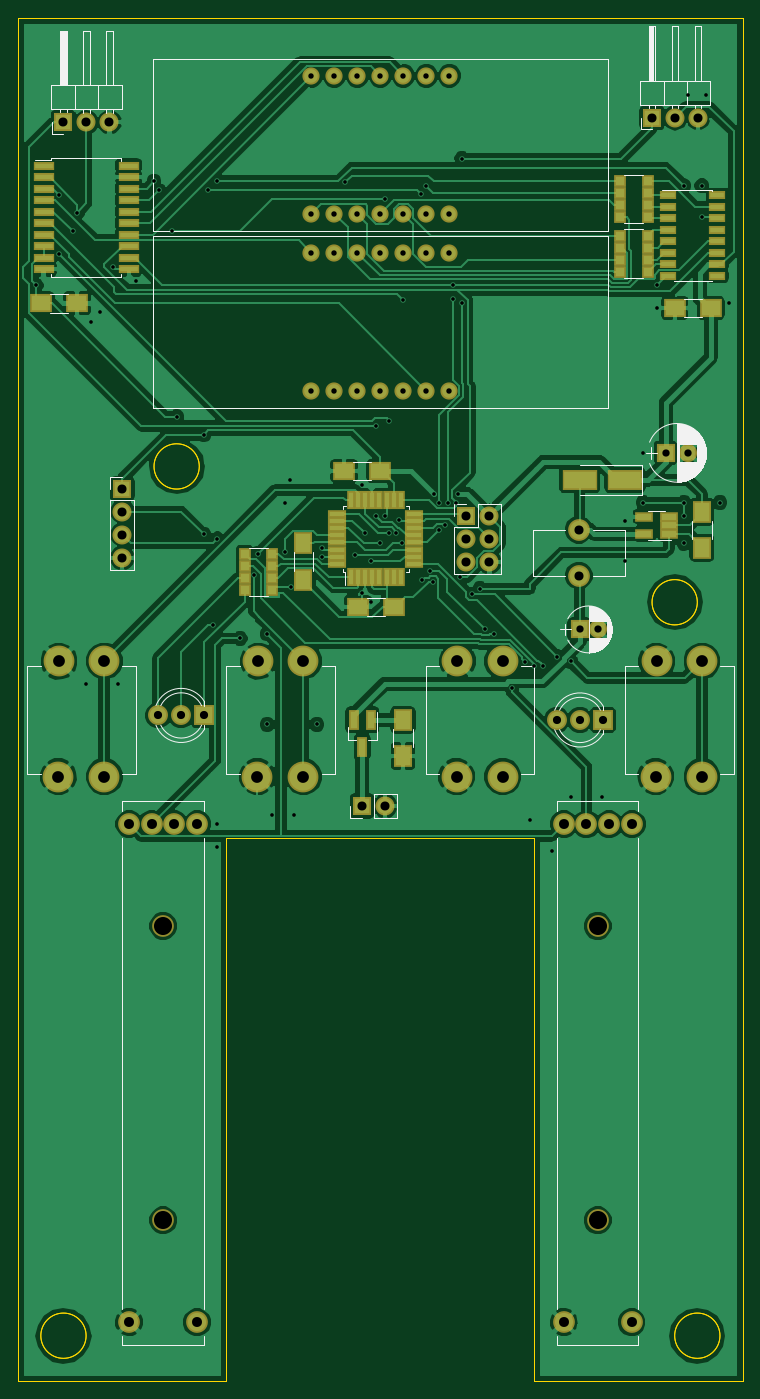
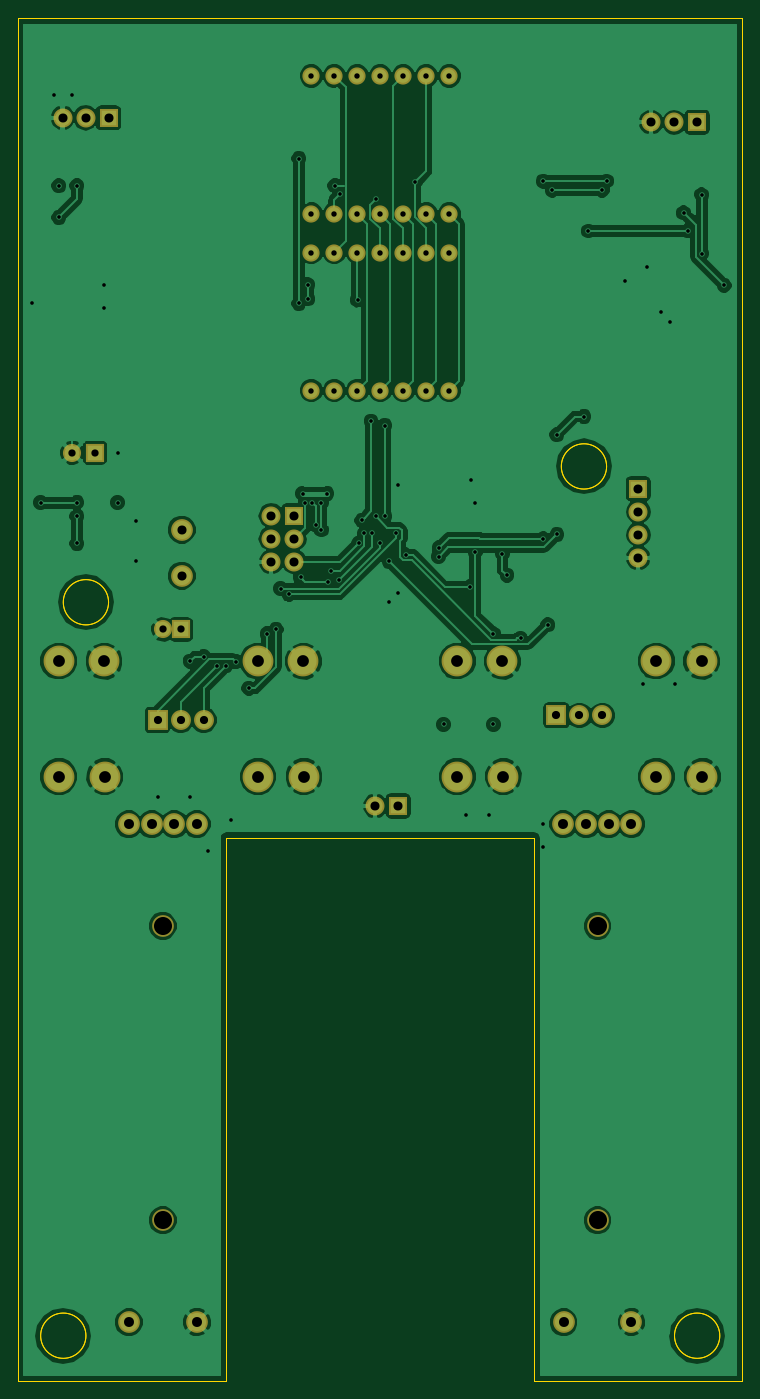
Circuit board: 11 layer files. Board 80.0 x 150.5 mm.
- bottom_copper: Project16-KiCad-B.Cu.gbl (124878 bytes)
- bottom_mask: Project16-KiCad-B.Mask.gbs (2878 bytes)
- paste: Project16-KiCad-B.Paste.gbp (300 bytes)
- bottom_silk: Project16-KiCad-B.SilkS.gbo (301 bytes)
- outline: Project16-KiCad-Edge.Cuts.gbr (1077 bytes)
- outline: Project16-KiCad-Edge.Cuts.gm1 (1077 bytes)
- top_copper: Project16-KiCad-F.Cu.gtl (146859 bytes)
- top_mask: Project16-KiCad-F.Mask.gts (6076 bytes)
- paste: Project16-KiCad-F.Paste.gtp (3498 bytes)
- top_silk: Project16-KiCad-F.SilkS.gto (23583 bytes)
- drill: Project16-KiCad.drl (3115 bytes)

=== bottom_copper: Project16-KiCad-B.Cu.gbl (124878 bytes, source omitted) ===
=== bottom_mask: Project16-KiCad-B.Mask.gbs ===
G04 #@! TF.FileFunction,Soldermask,Bot*
%FSLAX46Y46*%
G04 Gerber Fmt 4.6, Leading zero omitted, Abs format (unit mm)*
G04 Created by KiCad (PCBNEW 4.0.4-stable) date Saturday, September 23, 2017 'PMt' 03:39:17 PM*
%MOMM*%
%LPD*%
G01*
G04 APERTURE LIST*
%ADD10C,0.100000*%
%ADD11C,3.400000*%
%ADD12R,2.000000X2.000000*%
%ADD13C,2.000000*%
%ADD14C,2.398980*%
%ADD15R,2.200000X2.200000*%
%ADD16C,2.200000*%
%ADD17C,1.900000*%
%ADD18R,2.100000X2.100000*%
%ADD19O,2.100000X2.100000*%
%ADD20C,2.400000*%
G04 APERTURE END LIST*
D10*
D11*
X52000000Y-111500000D03*
X51920000Y-124250000D03*
X57000000Y-111500000D03*
X57000000Y-124250000D03*
D12*
X109500000Y-108000000D03*
D13*
X111500000Y-108000000D03*
D12*
X119000000Y-88500000D03*
D13*
X121500000Y-88500000D03*
D14*
X109420000Y-97000000D03*
X109420000Y-102080000D03*
D15*
X68040000Y-117500000D03*
D16*
X65500000Y-117500000D03*
X62960000Y-117500000D03*
D15*
X112080000Y-118000000D03*
D16*
X109540000Y-118000000D03*
X107000000Y-118000000D03*
D17*
X79880000Y-66380000D03*
X82420000Y-66380000D03*
X84960000Y-66380000D03*
X95120000Y-66380000D03*
X92580000Y-66380000D03*
X90040000Y-66380000D03*
X87500000Y-66380000D03*
X95120000Y-81620000D03*
X92580000Y-81620000D03*
X90040000Y-81620000D03*
X79880000Y-81620000D03*
X82420000Y-81620000D03*
X84960000Y-81620000D03*
X87500000Y-81620000D03*
X79880000Y-46880000D03*
X82420000Y-46880000D03*
X84960000Y-46880000D03*
X95120000Y-46880000D03*
X92580000Y-46880000D03*
X90040000Y-46880000D03*
X87500000Y-46880000D03*
X95120000Y-62120000D03*
X92580000Y-62120000D03*
X90040000Y-62120000D03*
X79880000Y-62120000D03*
X82420000Y-62120000D03*
X84960000Y-62120000D03*
X87500000Y-62120000D03*
D18*
X85500000Y-127500000D03*
D19*
X88040000Y-127500000D03*
D18*
X97000000Y-95460000D03*
D19*
X99540000Y-95460000D03*
X97000000Y-98000000D03*
X99540000Y-98000000D03*
X97000000Y-100540000D03*
X99540000Y-100540000D03*
D18*
X52500000Y-52000000D03*
D19*
X55040000Y-52000000D03*
X57580000Y-52000000D03*
D18*
X117500000Y-51500000D03*
D19*
X120040000Y-51500000D03*
X122580000Y-51500000D03*
D18*
X59000000Y-92460000D03*
D19*
X59000000Y-95000000D03*
X59000000Y-97540000D03*
X59000000Y-100080000D03*
D20*
X67250000Y-184500000D03*
X59750000Y-184500000D03*
X63500000Y-173250000D03*
X67290000Y-129500000D03*
X64750000Y-129500000D03*
X62250000Y-129500000D03*
X59750000Y-129500000D03*
X63500000Y-140750000D03*
X115250000Y-184500000D03*
X107750000Y-184500000D03*
X111500000Y-173250000D03*
X115290000Y-129500000D03*
X112750000Y-129500000D03*
X110250000Y-129500000D03*
X107750000Y-129500000D03*
X111500000Y-140750000D03*
D11*
X74000000Y-111500000D03*
X73920000Y-124250000D03*
X79000000Y-111500000D03*
X79000000Y-124250000D03*
X96000000Y-111500000D03*
X95920000Y-124250000D03*
X101000000Y-111500000D03*
X101000000Y-124250000D03*
X118000000Y-111500000D03*
X117920000Y-124250000D03*
X123000000Y-111500000D03*
X123000000Y-124250000D03*
M02*

=== paste: Project16-KiCad-B.Paste.gbp ===
G04 #@! TF.FileFunction,Paste,Bot*
%FSLAX46Y46*%
G04 Gerber Fmt 4.6, Leading zero omitted, Abs format (unit mm)*
G04 Created by KiCad (PCBNEW 4.0.4-stable) date Saturday, September 23, 2017 'PMt' 03:39:17 PM*
%MOMM*%
%LPD*%
G01*
G04 APERTURE LIST*
%ADD10C,0.100000*%
G04 APERTURE END LIST*
D10*
M02*

=== bottom_silk: Project16-KiCad-B.SilkS.gbo ===
G04 #@! TF.FileFunction,Legend,Bot*
%FSLAX46Y46*%
G04 Gerber Fmt 4.6, Leading zero omitted, Abs format (unit mm)*
G04 Created by KiCad (PCBNEW 4.0.4-stable) date Saturday, September 23, 2017 'PMt' 03:39:17 PM*
%MOMM*%
%LPD*%
G01*
G04 APERTURE LIST*
%ADD10C,0.100000*%
G04 APERTURE END LIST*
D10*
M02*

=== outline: Project16-KiCad-Edge.Cuts.gbr ===
G04 #@! TF.FileFunction,Profile,NP*
%FSLAX46Y46*%
G04 Gerber Fmt 4.6, Leading zero omitted, Abs format (unit mm)*
G04 Created by KiCad (PCBNEW 4.0.4-stable) date Saturday, September 23, 2017 'PMt' 03:39:17 PM*
%MOMM*%
%LPD*%
G01*
G04 APERTURE LIST*
%ADD10C,0.100000*%
%ADD11C,0.150000*%
G04 APERTURE END LIST*
D10*
D11*
X122500000Y-105000000D02*
G75*
G03X122500000Y-105000000I-2500000J0D01*
G01*
X67500000Y-90000000D02*
G75*
G03X67500000Y-90000000I-2500000J0D01*
G01*
X125000000Y-186000000D02*
G75*
G03X125000000Y-186000000I-2500000J0D01*
G01*
X55000000Y-186000000D02*
G75*
G03X55000000Y-186000000I-2500000J0D01*
G01*
X47500000Y-191000000D02*
X70500000Y-191000000D01*
X47500000Y-40500000D02*
X47500000Y-191000000D01*
X127500000Y-40500000D02*
X47500000Y-40500000D01*
X127500000Y-191000000D02*
X127500000Y-40500000D01*
X104500000Y-191000000D02*
X127500000Y-191000000D01*
X104500000Y-131000000D02*
X104500000Y-191000000D01*
X87500000Y-131000000D02*
X104500000Y-131000000D01*
X70500000Y-131000000D02*
X70500000Y-191000000D01*
X87500000Y-131000000D02*
X70500000Y-131000000D01*
M02*

=== outline: Project16-KiCad-Edge.Cuts.gm1 ===
G04 #@! TF.FileFunction,Profile,NP*
%FSLAX46Y46*%
G04 Gerber Fmt 4.6, Leading zero omitted, Abs format (unit mm)*
G04 Created by KiCad (PCBNEW 4.0.4-stable) date Saturday, September 23, 2017 'PMt' 01:19:15 PM*
%MOMM*%
%LPD*%
G01*
G04 APERTURE LIST*
%ADD10C,0.100000*%
%ADD11C,0.150000*%
G04 APERTURE END LIST*
D10*
D11*
X122500000Y-105000000D02*
G75*
G03X122500000Y-105000000I-2500000J0D01*
G01*
X67500000Y-90000000D02*
G75*
G03X67500000Y-90000000I-2500000J0D01*
G01*
X125000000Y-186000000D02*
G75*
G03X125000000Y-186000000I-2500000J0D01*
G01*
X55000000Y-186000000D02*
G75*
G03X55000000Y-186000000I-2500000J0D01*
G01*
X47500000Y-191000000D02*
X70500000Y-191000000D01*
X47500000Y-40500000D02*
X47500000Y-191000000D01*
X127500000Y-40500000D02*
X47500000Y-40500000D01*
X127500000Y-191000000D02*
X127500000Y-40500000D01*
X104500000Y-191000000D02*
X127500000Y-191000000D01*
X104500000Y-131000000D02*
X104500000Y-191000000D01*
X87500000Y-131000000D02*
X104500000Y-131000000D01*
X70500000Y-131000000D02*
X70500000Y-191000000D01*
X87500000Y-131000000D02*
X70500000Y-131000000D01*
M02*

=== top_copper: Project16-KiCad-F.Cu.gtl (146859 bytes, source omitted) ===
=== top_mask: Project16-KiCad-F.Mask.gts ===
G04 #@! TF.FileFunction,Soldermask,Top*
%FSLAX46Y46*%
G04 Gerber Fmt 4.6, Leading zero omitted, Abs format (unit mm)*
G04 Created by KiCad (PCBNEW 4.0.4-stable) date Saturday, September 23, 2017 'PMt' 03:39:17 PM*
%MOMM*%
%LPD*%
G01*
G04 APERTURE LIST*
%ADD10C,0.100000*%
%ADD11C,3.400000*%
%ADD12R,2.000000X2.000000*%
%ADD13C,2.000000*%
%ADD14R,2.400000X2.000000*%
%ADD15R,3.900000X2.200000*%
%ADD16C,2.398980*%
%ADD17R,2.200000X2.200000*%
%ADD18C,2.200000*%
%ADD19C,1.900000*%
%ADD20R,2.100000X2.100000*%
%ADD21O,2.100000X2.100000*%
%ADD22R,1.200000X2.300000*%
%ADD23R,2.100000X2.400000*%
%ADD24R,1.300000X1.300000*%
%ADD25C,2.400000*%
%ADD26R,0.950000X2.000000*%
%ADD27R,2.000000X0.950000*%
%ADD28R,1.960000X1.050000*%
%ADD29R,2.350000X1.000000*%
%ADD30R,1.900000X1.000000*%
G04 APERTURE END LIST*
D10*
D11*
X52000000Y-111500000D03*
X51920000Y-124250000D03*
X57000000Y-111500000D03*
X57000000Y-124250000D03*
D12*
X109500000Y-108000000D03*
D13*
X111500000Y-108000000D03*
D12*
X119000000Y-88500000D03*
D13*
X121500000Y-88500000D03*
D14*
X87500000Y-90500000D03*
X83500000Y-90500000D03*
X124000000Y-72500000D03*
X120000000Y-72500000D03*
X89000000Y-105500000D03*
X85000000Y-105500000D03*
D15*
X114500000Y-91500000D03*
X109500000Y-91500000D03*
D16*
X109420000Y-97000000D03*
X109420000Y-102080000D03*
D17*
X68040000Y-117500000D03*
D18*
X65500000Y-117500000D03*
X62960000Y-117500000D03*
D17*
X112080000Y-118000000D03*
D18*
X109540000Y-118000000D03*
X107000000Y-118000000D03*
D19*
X79880000Y-66380000D03*
X82420000Y-66380000D03*
X84960000Y-66380000D03*
X95120000Y-66380000D03*
X92580000Y-66380000D03*
X90040000Y-66380000D03*
X87500000Y-66380000D03*
X95120000Y-81620000D03*
X92580000Y-81620000D03*
X90040000Y-81620000D03*
X79880000Y-81620000D03*
X82420000Y-81620000D03*
X84960000Y-81620000D03*
X87500000Y-81620000D03*
X79880000Y-46880000D03*
X82420000Y-46880000D03*
X84960000Y-46880000D03*
X95120000Y-46880000D03*
X92580000Y-46880000D03*
X90040000Y-46880000D03*
X87500000Y-46880000D03*
X95120000Y-62120000D03*
X92580000Y-62120000D03*
X90040000Y-62120000D03*
X79880000Y-62120000D03*
X82420000Y-62120000D03*
X84960000Y-62120000D03*
X87500000Y-62120000D03*
D20*
X85500000Y-127500000D03*
D21*
X88040000Y-127500000D03*
D20*
X97000000Y-95460000D03*
D21*
X99540000Y-95460000D03*
X97000000Y-98000000D03*
X99540000Y-98000000D03*
X97000000Y-100540000D03*
X99540000Y-100540000D03*
D20*
X52500000Y-52000000D03*
D21*
X55040000Y-52000000D03*
X57580000Y-52000000D03*
D20*
X117500000Y-51500000D03*
D21*
X120040000Y-51500000D03*
X122580000Y-51500000D03*
D20*
X59000000Y-92460000D03*
D21*
X59000000Y-95000000D03*
X59000000Y-97540000D03*
X59000000Y-100080000D03*
D22*
X86450000Y-118000000D03*
X84550000Y-118000000D03*
X85500000Y-121000000D03*
D23*
X79000000Y-102500000D03*
X79000000Y-98500000D03*
X123000000Y-95000000D03*
X123000000Y-99000000D03*
X90000000Y-118000000D03*
X90000000Y-122000000D03*
D24*
X114000000Y-58500000D03*
X114000000Y-62500000D03*
X114000000Y-59840000D03*
X114000000Y-61160000D03*
X117000000Y-59840000D03*
X117000000Y-58500000D03*
X117000000Y-62500000D03*
X117000000Y-61160000D03*
X114000000Y-64500000D03*
X114000000Y-68500000D03*
X114000000Y-65840000D03*
X114000000Y-67160000D03*
X117000000Y-65840000D03*
X117000000Y-64500000D03*
X117000000Y-68500000D03*
X117000000Y-67160000D03*
X72500000Y-99660000D03*
X72500000Y-103660000D03*
X72500000Y-101000000D03*
X72500000Y-102320000D03*
X75500000Y-101000000D03*
X75500000Y-99660000D03*
X75500000Y-103660000D03*
X75500000Y-102320000D03*
D25*
X67250000Y-184500000D03*
X59750000Y-184500000D03*
X63500000Y-173250000D03*
X67290000Y-129500000D03*
X64750000Y-129500000D03*
X62250000Y-129500000D03*
X59750000Y-129500000D03*
X63500000Y-140750000D03*
X115250000Y-184500000D03*
X107750000Y-184500000D03*
X111500000Y-173250000D03*
X115290000Y-129500000D03*
X112750000Y-129500000D03*
X110250000Y-129500000D03*
X107750000Y-129500000D03*
X111500000Y-140750000D03*
D26*
X84200000Y-102250000D03*
X85000000Y-102250000D03*
X85800000Y-102250000D03*
X86600000Y-102250000D03*
X87400000Y-102250000D03*
X88200000Y-102250000D03*
X89000000Y-102250000D03*
X89800000Y-102250000D03*
D27*
X91250000Y-100800000D03*
X91250000Y-100000000D03*
X91250000Y-99200000D03*
X91250000Y-98400000D03*
X91250000Y-97600000D03*
X91250000Y-96800000D03*
X91250000Y-96000000D03*
X91250000Y-95200000D03*
D26*
X89800000Y-93750000D03*
X89000000Y-93750000D03*
X88200000Y-93750000D03*
X87400000Y-93750000D03*
X86600000Y-93750000D03*
X85800000Y-93750000D03*
X85000000Y-93750000D03*
X84200000Y-93750000D03*
D27*
X82750000Y-95200000D03*
X82750000Y-96000000D03*
X82750000Y-96800000D03*
X82750000Y-97600000D03*
X82750000Y-98400000D03*
X82750000Y-99200000D03*
X82750000Y-100000000D03*
X82750000Y-100800000D03*
D28*
X119350000Y-97450000D03*
X119350000Y-96500000D03*
X119350000Y-95550000D03*
X116650000Y-95550000D03*
X116650000Y-97450000D03*
D29*
X50300000Y-56785000D03*
X50300000Y-58055000D03*
X50300000Y-59325000D03*
X50300000Y-60595000D03*
X50300000Y-61865000D03*
X50300000Y-63135000D03*
X50300000Y-64405000D03*
X50300000Y-65675000D03*
X50300000Y-66945000D03*
X50300000Y-68215000D03*
X59700000Y-68215000D03*
X59700000Y-66945000D03*
X59700000Y-65675000D03*
X59700000Y-64405000D03*
X59700000Y-63135000D03*
X59700000Y-61865000D03*
X59700000Y-60595000D03*
X59700000Y-59325000D03*
X59700000Y-58055000D03*
X59700000Y-56785000D03*
D30*
X119300000Y-60055000D03*
X119300000Y-61325000D03*
X119300000Y-62595000D03*
X119300000Y-63865000D03*
X119300000Y-65135000D03*
X119300000Y-66405000D03*
X119300000Y-67675000D03*
X119300000Y-68945000D03*
X124700000Y-68945000D03*
X124700000Y-67675000D03*
X124700000Y-66405000D03*
X124700000Y-65135000D03*
X124700000Y-63865000D03*
X124700000Y-62595000D03*
X124700000Y-61325000D03*
X124700000Y-60055000D03*
D11*
X74000000Y-111500000D03*
X73920000Y-124250000D03*
X79000000Y-111500000D03*
X79000000Y-124250000D03*
X96000000Y-111500000D03*
X95920000Y-124250000D03*
X101000000Y-111500000D03*
X101000000Y-124250000D03*
X118000000Y-111500000D03*
X117920000Y-124250000D03*
X123000000Y-111500000D03*
X123000000Y-124250000D03*
D14*
X50000000Y-72000000D03*
X54000000Y-72000000D03*
M02*

=== paste: Project16-KiCad-F.Paste.gtp ===
G04 #@! TF.FileFunction,Paste,Top*
%FSLAX46Y46*%
G04 Gerber Fmt 4.6, Leading zero omitted, Abs format (unit mm)*
G04 Created by KiCad (PCBNEW 4.0.4-stable) date Saturday, September 23, 2017 'PMt' 03:39:17 PM*
%MOMM*%
%LPD*%
G01*
G04 APERTURE LIST*
%ADD10C,0.100000*%
%ADD11R,2.000000X1.600000*%
%ADD12R,3.500000X1.800000*%
%ADD13R,0.800000X1.900000*%
%ADD14R,1.700000X2.000000*%
%ADD15R,0.900000X0.900000*%
%ADD16R,0.550000X1.600000*%
%ADD17R,1.600000X0.550000*%
%ADD18R,1.560000X0.650000*%
%ADD19R,1.950000X0.600000*%
%ADD20R,1.500000X0.600000*%
G04 APERTURE END LIST*
D10*
D11*
X87500000Y-90500000D03*
X83500000Y-90500000D03*
X124000000Y-72500000D03*
X120000000Y-72500000D03*
X89000000Y-105500000D03*
X85000000Y-105500000D03*
D12*
X114500000Y-91500000D03*
X109500000Y-91500000D03*
D13*
X86450000Y-118000000D03*
X84550000Y-118000000D03*
X85500000Y-121000000D03*
D14*
X79000000Y-102500000D03*
X79000000Y-98500000D03*
X123000000Y-95000000D03*
X123000000Y-99000000D03*
X90000000Y-118000000D03*
X90000000Y-122000000D03*
D15*
X114000000Y-58500000D03*
X114000000Y-62500000D03*
X114000000Y-59840000D03*
X114000000Y-61160000D03*
X117000000Y-59840000D03*
X117000000Y-58500000D03*
X117000000Y-62500000D03*
X117000000Y-61160000D03*
X114000000Y-64500000D03*
X114000000Y-68500000D03*
X114000000Y-65840000D03*
X114000000Y-67160000D03*
X117000000Y-65840000D03*
X117000000Y-64500000D03*
X117000000Y-68500000D03*
X117000000Y-67160000D03*
X72500000Y-99660000D03*
X72500000Y-103660000D03*
X72500000Y-101000000D03*
X72500000Y-102320000D03*
X75500000Y-101000000D03*
X75500000Y-99660000D03*
X75500000Y-103660000D03*
X75500000Y-102320000D03*
D16*
X84200000Y-102250000D03*
X85000000Y-102250000D03*
X85800000Y-102250000D03*
X86600000Y-102250000D03*
X87400000Y-102250000D03*
X88200000Y-102250000D03*
X89000000Y-102250000D03*
X89800000Y-102250000D03*
D17*
X91250000Y-100800000D03*
X91250000Y-100000000D03*
X91250000Y-99200000D03*
X91250000Y-98400000D03*
X91250000Y-97600000D03*
X91250000Y-96800000D03*
X91250000Y-96000000D03*
X91250000Y-95200000D03*
D16*
X89800000Y-93750000D03*
X89000000Y-93750000D03*
X88200000Y-93750000D03*
X87400000Y-93750000D03*
X86600000Y-93750000D03*
X85800000Y-93750000D03*
X85000000Y-93750000D03*
X84200000Y-93750000D03*
D17*
X82750000Y-95200000D03*
X82750000Y-96000000D03*
X82750000Y-96800000D03*
X82750000Y-97600000D03*
X82750000Y-98400000D03*
X82750000Y-99200000D03*
X82750000Y-100000000D03*
X82750000Y-100800000D03*
D18*
X119350000Y-97450000D03*
X119350000Y-96500000D03*
X119350000Y-95550000D03*
X116650000Y-95550000D03*
X116650000Y-97450000D03*
D19*
X50300000Y-56785000D03*
X50300000Y-58055000D03*
X50300000Y-59325000D03*
X50300000Y-60595000D03*
X50300000Y-61865000D03*
X50300000Y-63135000D03*
X50300000Y-64405000D03*
X50300000Y-65675000D03*
X50300000Y-66945000D03*
X50300000Y-68215000D03*
X59700000Y-68215000D03*
X59700000Y-66945000D03*
X59700000Y-65675000D03*
X59700000Y-64405000D03*
X59700000Y-63135000D03*
X59700000Y-61865000D03*
X59700000Y-60595000D03*
X59700000Y-59325000D03*
X59700000Y-58055000D03*
X59700000Y-56785000D03*
D20*
X119300000Y-60055000D03*
X119300000Y-61325000D03*
X119300000Y-62595000D03*
X119300000Y-63865000D03*
X119300000Y-65135000D03*
X119300000Y-66405000D03*
X119300000Y-67675000D03*
X119300000Y-68945000D03*
X124700000Y-68945000D03*
X124700000Y-67675000D03*
X124700000Y-66405000D03*
X124700000Y-65135000D03*
X124700000Y-63865000D03*
X124700000Y-62595000D03*
X124700000Y-61325000D03*
X124700000Y-60055000D03*
D11*
X50000000Y-72000000D03*
X54000000Y-72000000D03*
M02*

=== top_silk: Project16-KiCad-F.SilkS.gto (23583 bytes, source omitted) ===
=== drill: Project16-KiCad.drl ===
M48
;DRILL file {KiCad 4.0.4-stable} date Saturday, September 23, 2017 'PMt' 03:39:24 PM
;FORMAT={3:3/ absolute / metric / suppress leading zeros}
FMAT,2
METRIC,TZ
T1C0.400
T2C0.600
T3C0.800
T4C0.900
T5C1.000
T6C1.001
T7C1.100
T8C1.300
T9C2.000
%
G90
G05
M71
T1
X49500Y-70000
X52000Y-60000
X52000Y-66500
X53500Y-64000
X54000Y-62000
X55000Y-114000
X55500Y-74000
X56500Y-73000
X58000Y-68000
X58500Y-114000
X60500Y-69500
X62500Y-58500
X63000Y-59500
X64500Y-64000
X65000Y-84500
X68000Y-86500
X68000Y-97500
X68500Y-59500
X69000Y-107500
X69500Y-58500
X69500Y-98000
X69500Y-129500
X69500Y-132000
X72000Y-109000
X73500Y-102000
X74000Y-99625
X75000Y-108500
X75000Y-118500
X75500Y-128500
X77000Y-94000
X77000Y-99500
X77500Y-91500
X77625Y-103281
X78000Y-128500
X80500Y-118500
X81000Y-99000
X81046Y-99954
X83624Y-58629
X84685Y-99750
X85500Y-92000
X85500Y-104000
X85755Y-97375
X86500Y-100500
X86500Y-105000
X87000Y-85500
X87000Y-95500
X87500Y-98500
X88000Y-60500
X88000Y-95500
X88454Y-97341
X88500Y-85000
X89253Y-97387
X89529Y-95971
X89878Y-98478
X90000Y-71625
X91957Y-59953
X92100Y-102591
X92500Y-59000
X92926Y-101508
X93291Y-102755
X93375Y-93000
X94000Y-94000
X94000Y-97000
X94625Y-96434
X95000Y-94000
X95500Y-69934
X95500Y-71500
X95800Y-94000
X96075Y-93000
X96283Y-102250
X96500Y-56000
X96500Y-72000
X97566Y-104125
X98500Y-103500
X99000Y-108000
X100000Y-108500
X102000Y-114500
X103422Y-111578
X104000Y-129000
X104500Y-112000
X105500Y-112000
X106500Y-132500
X107000Y-111000
X108500Y-111500
X108500Y-126500
X112000Y-126500
X114500Y-96000
X114500Y-100500
X116500Y-88500
X116500Y-94000
X118000Y-70000
X118000Y-72500
X121000Y-59000
X121000Y-94000
X121000Y-95500
X121000Y-98500
X121500Y-49000
X123000Y-59000
X123000Y-62500
X123500Y-49000
X125000Y-94000
X126000Y-72000
T2
X79880Y-46880
X79880Y-62120
X79880Y-66380
X79880Y-81620
X82420Y-46880
X82420Y-62120
X82420Y-66380
X82420Y-81620
X84960Y-46880
X84960Y-62120
X84960Y-66380
X84960Y-81620
X87500Y-46880
X87500Y-62120
X87500Y-66380
X87500Y-81620
X90040Y-46880
X90040Y-62120
X90040Y-66380
X90040Y-81620
X92580Y-46880
X92580Y-62120
X92580Y-66380
X92580Y-81620
X95120Y-46880
X95120Y-62120
X95120Y-66380
X95120Y-81620
T3
X109500Y-108000
X111500Y-108000
X119000Y-88500
X121500Y-88500
T4
X62960Y-117500
X65500Y-117500
X68040Y-117500
X107000Y-118000
X109540Y-118000
X112080Y-118000
T5
X52500Y-52000
X55040Y-52000
X57580Y-52000
X59000Y-92460
X59000Y-95000
X59000Y-97540
X59000Y-100080
X85500Y-127500
X88040Y-127500
X97000Y-95460
X97000Y-98000
X97000Y-100540
X99540Y-95460
X99540Y-98000
X99540Y-100540
X117500Y-51500
X120040Y-51500
X122580Y-51500
T6
X109420Y-97000
X109420Y-102080
T7
X59750Y-129500
X59750Y-184500
X62250Y-129500
X64750Y-129500
X67250Y-184500
X67290Y-129500
X107750Y-129500
X107750Y-184500
X110250Y-129500
X112750Y-129500
X115250Y-184500
X115290Y-129500
T8
X51920Y-124250
X52000Y-111500
X57000Y-111500
X57000Y-124250
X73920Y-124250
X74000Y-111500
X79000Y-111500
X79000Y-124250
X95920Y-124250
X96000Y-111500
X101000Y-111500
X101000Y-124250
X117920Y-124250
X118000Y-111500
X123000Y-111500
X123000Y-124250
T9
X63500Y-140750
X63500Y-173250
X111500Y-140750
X111500Y-173250
T0
M30

